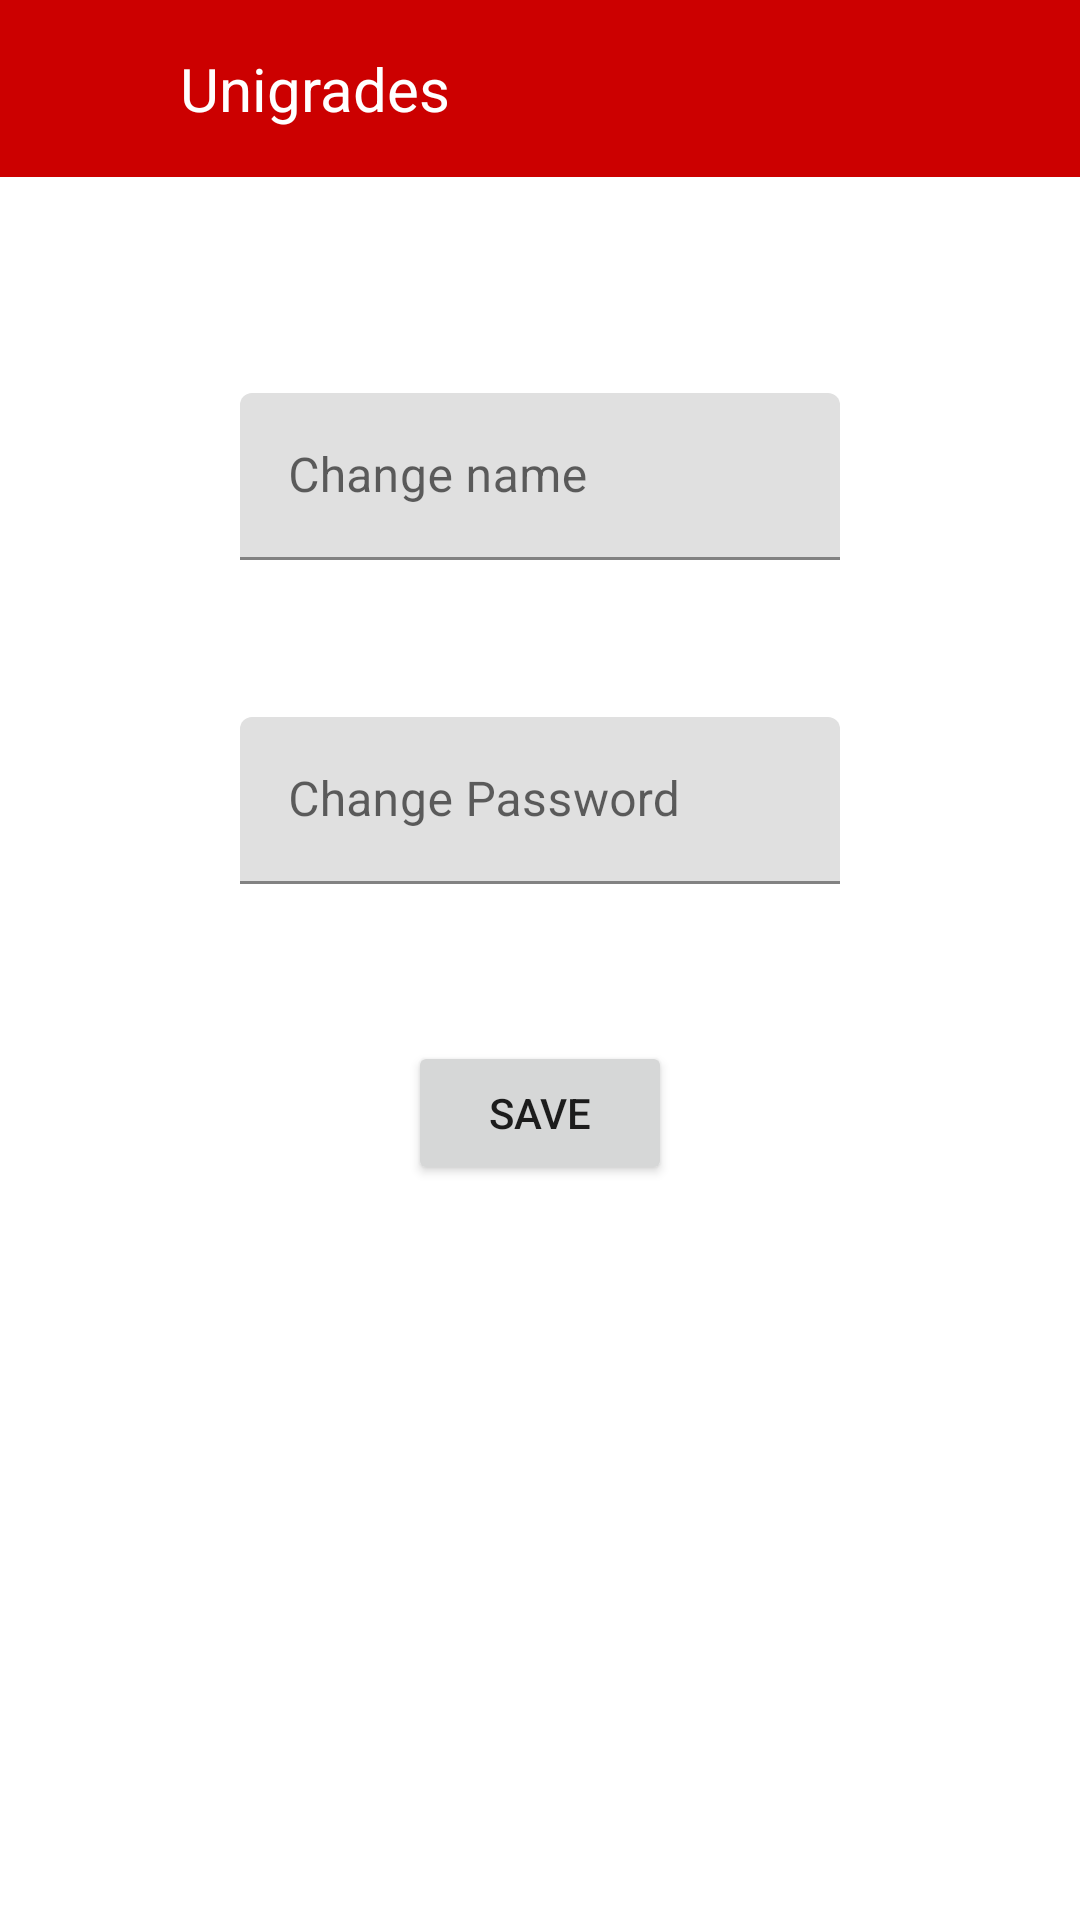

Android layout source for this screen:
<!-- AndroidManifest.xml: application theme Theme.Unigrades -->
<!-- res/layout/activity_my_account_info.xml -->
<?xml version="1.0" encoding="utf-8"?>
<androidx.constraintlayout.widget.ConstraintLayout xmlns:android="http://schemas.android.com/apk/res/android"
    xmlns:app="http://schemas.android.com/apk/res-auto"
    xmlns:tools="http://schemas.android.com/tools"
    android:layout_width="match_parent"
    android:layout_height="match_parent"
    tools:context=".MyAccountInfoActivity">


    <include
        android:id="@+id/include"
        layout="@layout/toolbar"
        tools:layout_editor_absoluteX="-133dp"
        tools:layout_editor_absoluteY="110dp" />

    <TextView
        android:id="@+id/myAccountInfo_TEXT_name"
        android:layout_width="wrap_content"
        android:layout_height="wrap_content"
        android:layout_marginTop="80dp"
        app:layout_constraintEnd_toEndOf="parent"
        app:layout_constraintStart_toStartOf="parent"
        app:layout_constraintTop_toTopOf="@+id/include" />

    <Button
        android:id="@+id/myAccountInfo_BUTTON_save"
        android:layout_width="wrap_content"
        android:layout_height="wrap_content"
        android:layout_marginTop="32dp"
        android:text="Save"
        app:layout_constraintEnd_toEndOf="parent"
        app:layout_constraintStart_toStartOf="parent"
        app:layout_constraintTop_toBottomOf="@+id/myAccountInfo_EDITTEXT_Password" />

    <com.google.android.material.textfield.TextInputLayout
        android:id="@+id/myAccountInfo_EDITTEXT_name"
        android:layout_width="200dp"
        android:layout_height="wrap_content"
        android:layout_marginTop="32dp"
        android:ems="10"
        android:hint="Change name"
        android:inputType="textPersonName"
        app:layout_constraintEnd_toEndOf="parent"
        app:layout_constraintStart_toStartOf="parent"
        app:layout_constraintTop_toBottomOf="@+id/myAccountInfo_TEXT_name"
        app:errorEnabled="true">

        <com.google.android.material.textfield.TextInputEditText
            android:layout_width="match_parent"
            android:layout_height="wrap_content"/>

    </com.google.android.material.textfield.TextInputLayout>

    <com.google.android.material.textfield.TextInputLayout
        android:id="@+id/myAccountInfo_EDITTEXT_Password"
        android:layout_width="200dp"
        android:layout_height="wrap_content"
        android:layout_marginTop="32dp"
        android:ems="10"
        android:hint="Change Password"
        app:layout_constraintEnd_toEndOf="parent"
        app:layout_constraintStart_toStartOf="parent"
        app:layout_constraintTop_toBottomOf="@+id/myAccountInfo_EDITTEXT_name"
        app:errorEnabled="true">

        <com.google.android.material.textfield.TextInputEditText
            android:layout_width="match_parent"
            android:layout_height="wrap_content"
            android:inputType="textPassword" />
    </com.google.android.material.textfield.TextInputLayout>



</androidx.constraintlayout.widget.ConstraintLayout>
<!-- res/layout/toolbar.xml (included above) -->
<?xml version="1.0" encoding="utf-8"?>
<RelativeLayout xmlns:android="http://schemas.android.com/apk/res/android"
    android:layout_width="match_parent"
    android:layout_height="match_parent"
>

    <RelativeLayout
        android:layout_width="match_parent"
        android:layout_height="wrap_content"
        android:background="@android:color/holo_red_dark">

        <ImageView
            android:id="@+id/toolbar_IMG_back"
            android:layout_width="40dp"
            android:layout_height="40dp"
            android:layout_marginTop="8dp"
            android:layout_marginBottom="8dp"
            android:src="@drawable/ic_baseline_arrow_back_24" />

        <TextView
            android:id="@+id/toolbar_TEXT_appName"
            android:layout_width="wrap_content"
            android:layout_height="wrap_content"
            android:layout_marginStart="20dp"
            android:layout_marginTop="16dp"
            android:layout_marginBottom="16dp"
            android:layout_toEndOf="@id/toolbar_IMG_back"
            android:text="@string/app_name"
            android:textColor="@color/white"
            android:textSize="20sp" />


        <ImageView
            android:id="@+id/toolbar_IMG_menu"
            android:layout_width="40dp"
            android:layout_height="40dp"
            android:layout_alignParentEnd="true"
            android:layout_marginTop="8dp"
            android:layout_marginBottom="8dp"
            android:onClick="showPopUp"
            android:src="@drawable/ic_baseline_menu_24">


        </ImageView>

    </RelativeLayout>

</RelativeLayout>
<!-- resources referenced by this layout -->
<resources>
  <color name="white">#FFFFFFFF</color>
  <string name="app_name">Unigrades</string>
  <style name="Theme.Unigrades" parent="Theme.MaterialComponents.DayNight.DarkActionBar">
          
          <item name="colorPrimary">@color/purple_500</item>
          <item name="colorPrimaryVariant">@color/purple_700</item>
          <item name="colorOnPrimary">@color/white</item>
          
          <item name="colorSecondary">@color/teal_200</item>
          <item name="colorSecondaryVariant">@color/teal_700</item>
          <item name="colorOnSecondary">@color/black</item>
          
          <item name="android:statusBarColor" tools:targetApi="l">?attr/colorPrimaryVariant</item>
          
      </style>
  <color name="purple_500">#FF6200EE</color>
  <color name="purple_700">#FF3700B3</color>
  <color name="teal_200">#FF03DAC5</color>
  <color name="teal_700">#FF018786</color>
  <color name="black">#FF000000</color>
</resources>
